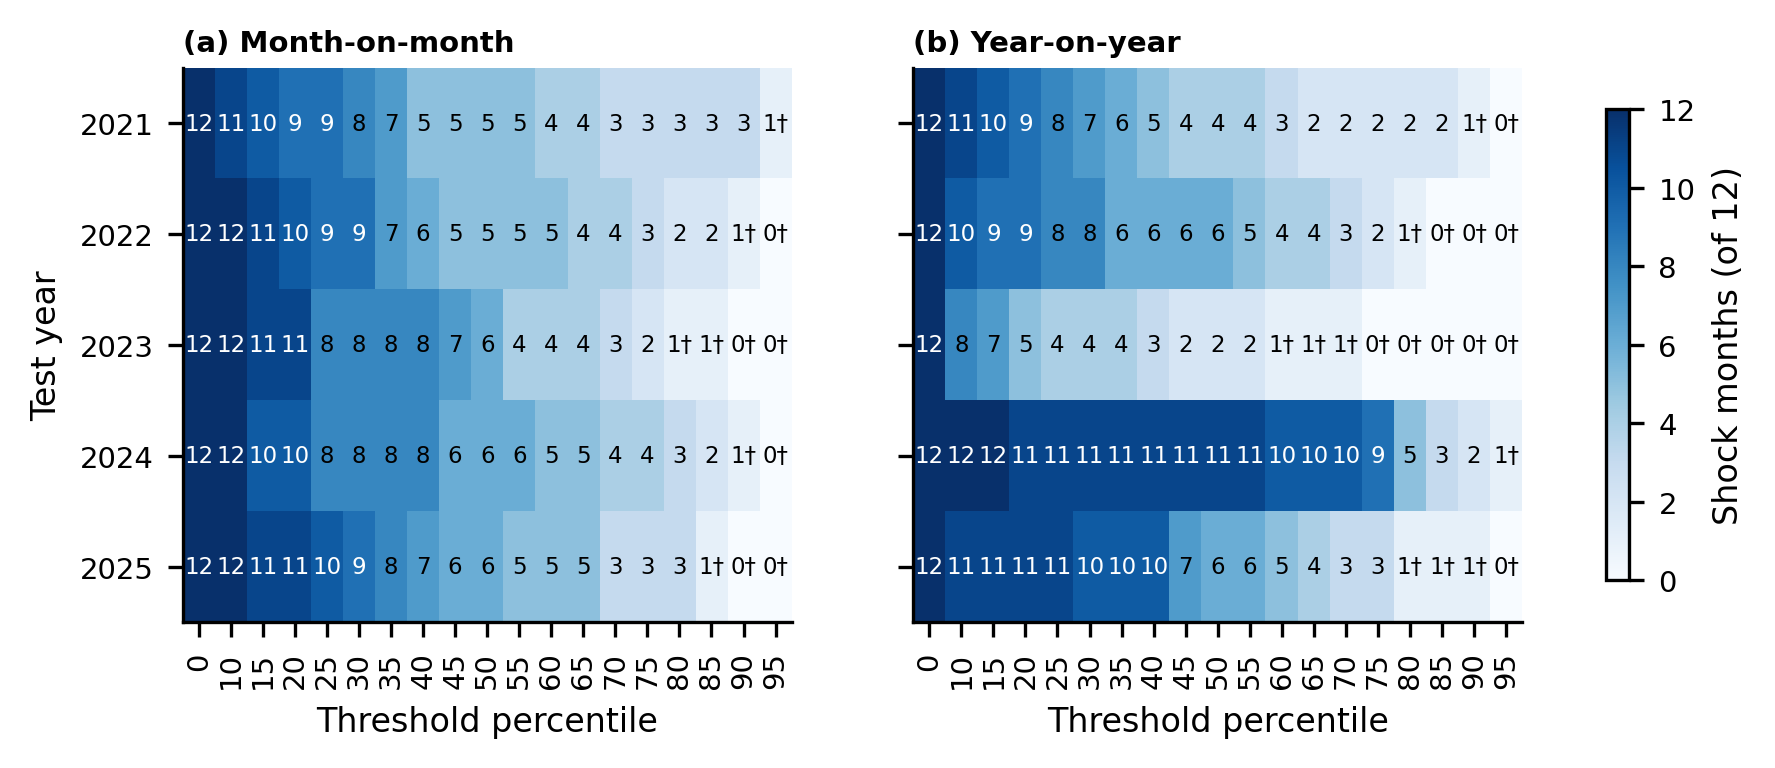

The file beside this chart, header and first rows:
cultivar, tipo, percentil, anio_test, n_shock, informativa
dulce, mensual, 0, 2021, 12, True
dulce, mensual, 0, 2022, 12, True
dulce, mensual, 0, 2023, 12, True
dulce, mensual, 0, 2024, 12, True
dulce, mensual, 0, 2025, 12, True
dulce, mensual, 10, 2021, 11, True
dulce, mensual, 10, 2022, 12, True
dulce, mensual, 10, 2023, 12, True
dulce, mensual, 10, 2024, 12, True
dulce, mensual, 10, 2025, 12, True
dulce, mensual, 15, 2021, 10, True
dulce, mensual, 15, 2022, 11, True
dulce, mensual, 15, 2023, 11, True
dulce, mensual, 15, 2024, 10, True
dulce, mensual, 15, 2025, 11, True
dulce, mensual, 20, 2021, 9, True
dulce, mensual, 20, 2022, 10, True
dulce, mensual, 20, 2023, 11, True
dulce, mensual, 20, 2024, 10, True
dulce, mensual, 20, 2025, 11, True
dulce, mensual, 25, 2021, 9, True
dulce, mensual, 25, 2022, 9, True
dulce, mensual, 25, 2023, 8, True
dulce, mensual, 25, 2024, 8, True
dulce, mensual, 25, 2025, 10, True
dulce, mensual, 30, 2021, 8, True
dulce, mensual, 30, 2022, 9, True
dulce, mensual, 30, 2023, 8, True
dulce, mensual, 30, 2024, 8, True
dulce, mensual, 30, 2025, 9, True
dulce, mensual, 35, 2021, 7, True
dulce, mensual, 35, 2022, 7, True
dulce, mensual, 35, 2023, 8, True
dulce, mensual, 35, 2024, 8, True
dulce, mensual, 35, 2025, 8, True
dulce, mensual, 40, 2021, 5, True
dulce, mensual, 40, 2022, 6, True
dulce, mensual, 40, 2023, 8, True
dulce, mensual, 40, 2024, 8, True
dulce, mensual, 40, 2025, 7, True
dulce, mensual, 45, 2021, 5, True
dulce, mensual, 45, 2022, 5, True
dulce, mensual, 45, 2023, 7, True
dulce, mensual, 45, 2024, 6, True
dulce, mensual, 45, 2025, 6, True
dulce, mensual, 50, 2021, 5, True
dulce, mensual, 50, 2022, 5, True
dulce, mensual, 50, 2023, 6, True
dulce, mensual, 50, 2024, 6, True
dulce, mensual, 50, 2025, 6, True
dulce, mensual, 55, 2021, 5, True
dulce, mensual, 55, 2022, 5, True
dulce, mensual, 55, 2023, 4, True
dulce, mensual, 55, 2024, 6, True
dulce, mensual, 55, 2025, 5, True
dulce, mensual, 60, 2021, 4, True
dulce, mensual, 60, 2022, 5, True
dulce, mensual, 60, 2023, 4, True
dulce, mensual, 60, 2024, 5, True
dulce, mensual, 60, 2025, 5, True
... 130 more rows
